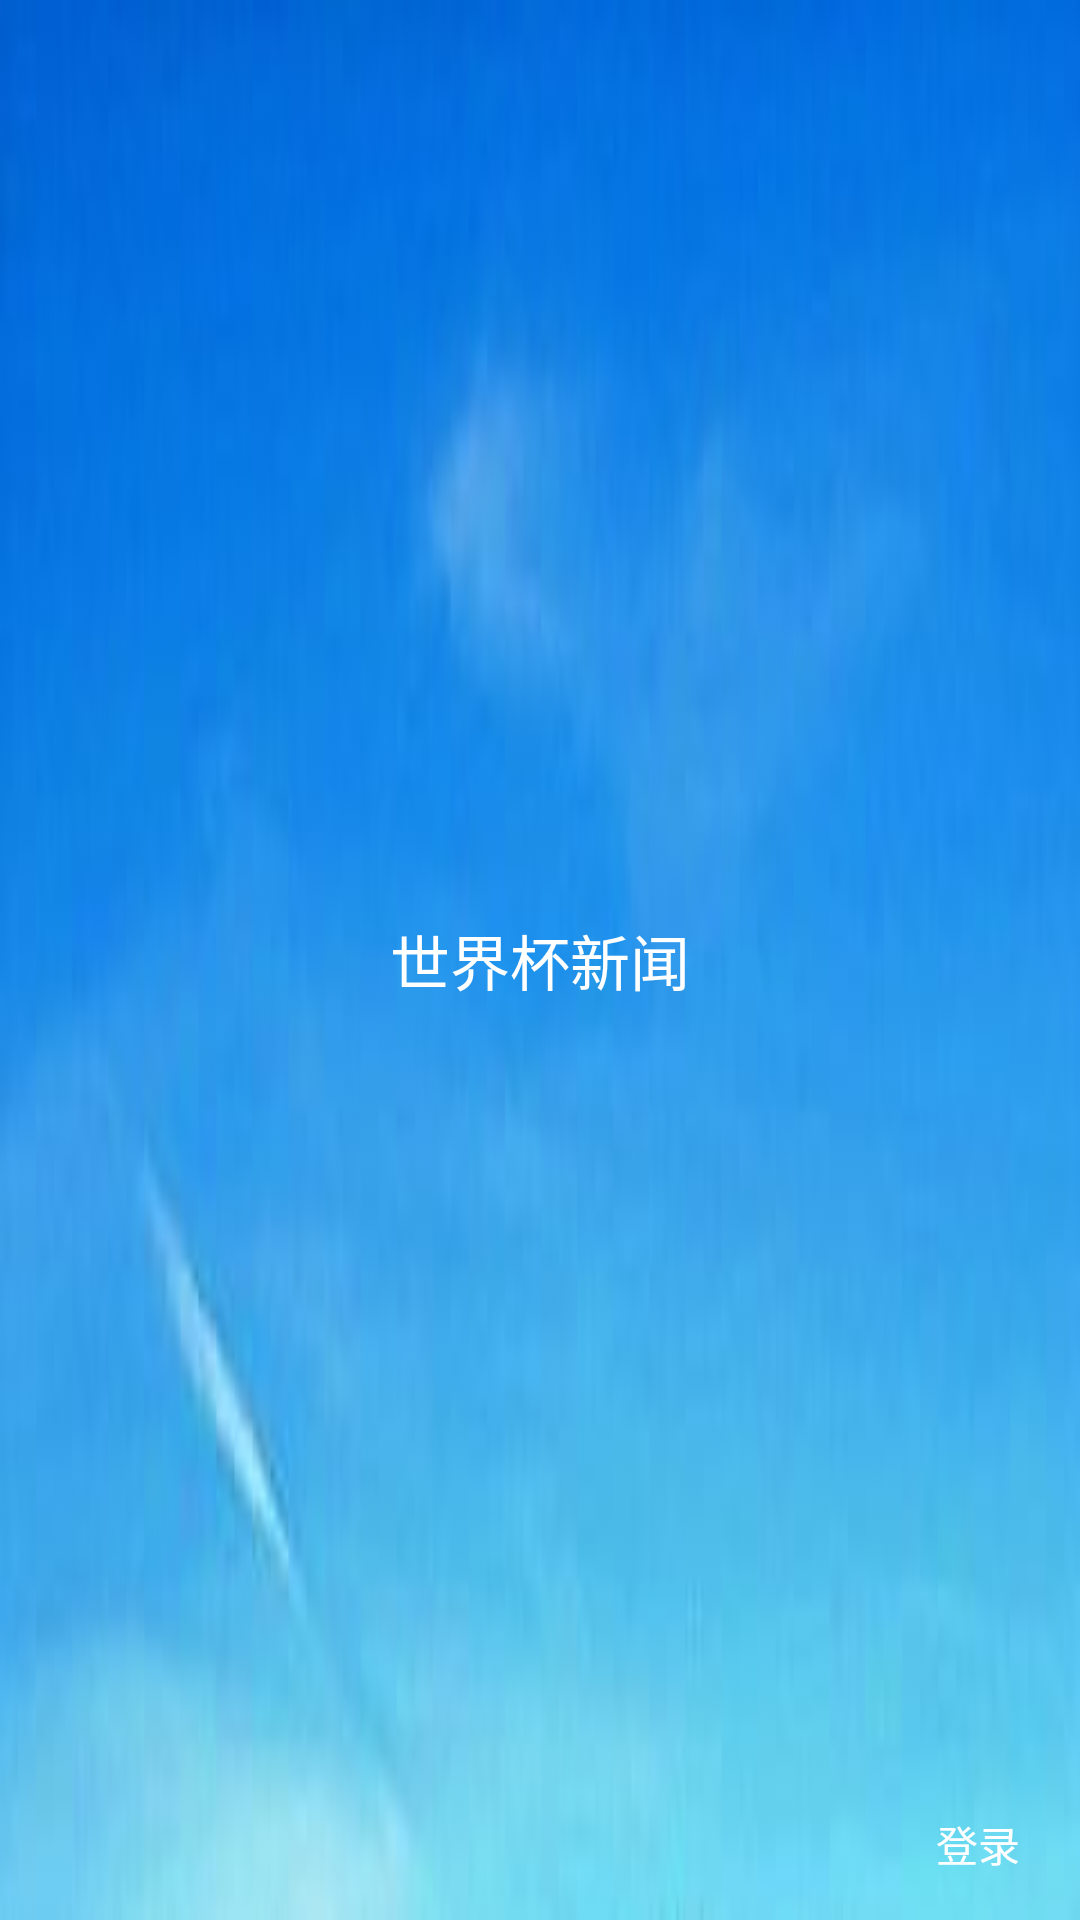

Produce the Android XML layout that renders to this screen, including the resource entries it uses.
<!-- AndroidManifest.xml: application theme AppTheme -->
<!-- res/layout/news_title.xml -->
<?xml version="1.0" encoding="utf-8"?>

<RelativeLayout xmlns:android="http://schemas.android.com/apk/res/android"
    android:layout_width="match_parent"
    android:layout_height="?attr/actionBarSize"
    android:background="@mipmap/title_background">

    <TextView
        android:layout_width="wrap_content"
        android:layout_height="match_parent"
        android:layout_centerInParent="true"
        android:gravity="center"
        android:text="世界杯新闻"
        android:textSize="20sp"
        android:textColor="@color/white" />

    <TextView
        android:id="@+id/tv_login"
        android:layout_width="wrap_content"
        android:layout_height="wrap_content"
        android:text="登录"
        android:textColor="@color/white"
        android:layout_alignParentRight="true"
        android:layout_marginRight="20dp"
        android:layout_alignParentBottom="true"
        android:layout_marginBottom="15dp"/>

</RelativeLayout>
<!-- resources referenced by this layout -->
<resources>
  <!-- mipmap title_background: jpg bitmap (mipmap-xxhdpi, 25354 bytes) -->
  <style name="AppTheme" parent="Theme.AppCompat.Light.NoActionBar">
          
          <item name="colorPrimary">@color/colorPrimary</item>
          <item name="colorPrimaryDark">@color/colorPrimaryDark</item>
          <item name="colorAccent">@color/colorAccent</item>
      </style>
  <!-- not gathered from this repository: default colours our renderer supplied (Android Studio template values) -->
  <color name="white">#FFFFFFFF</color>
  <color name="colorPrimary">#FF6200EE</color>
  <color name="colorPrimaryDark">#FF3700B3</color>
  <color name="colorAccent">#FF03DAC5</color>
</resources>
